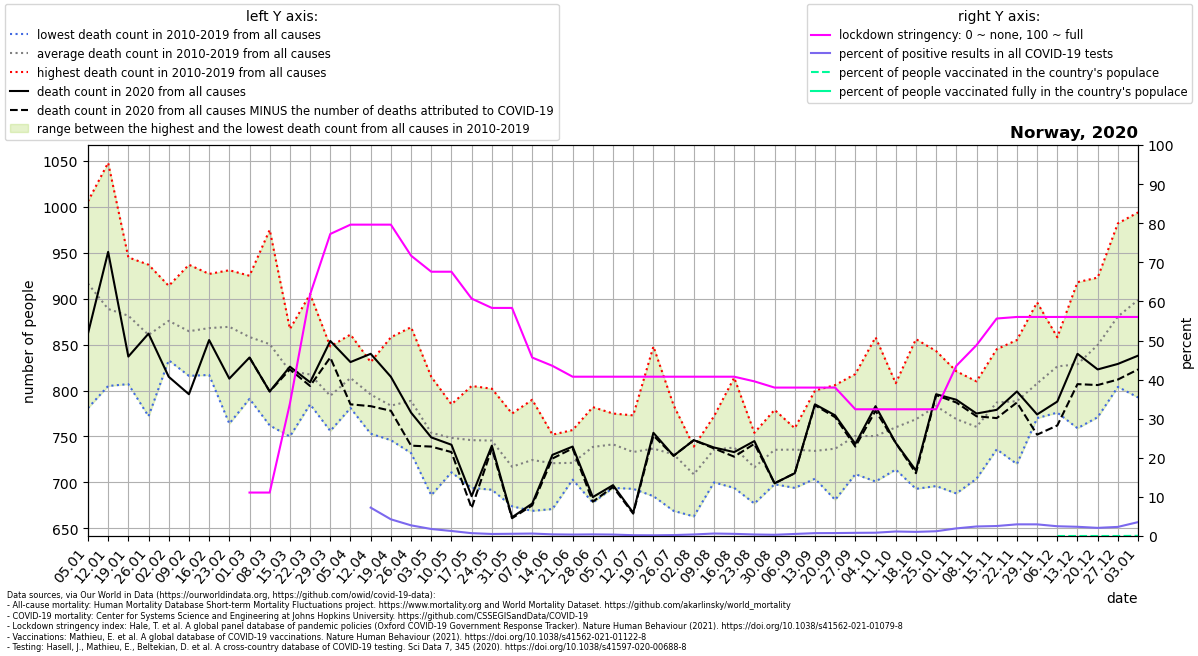

Data behind this chart, as committed beside it:
location, date, time, time_unit, deaths_2010_all_ages, deaths_2011_all_ages, deaths_2012_all_ages, deaths_2013_all_ages, deaths_2014_all_ages, deaths_2015_all_ages, deaths_2016_all_ages, deaths_2017_all_ages, deaths_2018_all_ages, deaths_2019_all_ages, deaths_2020_all_ages, deaths_2021_all_ages, new_deaths, new_cases_smoothed, new_tests_smoothed, stringency_index, people_vaccinated, people_fully_vaccinated, population, positive_test_percent
Norway, 2020-01-05, 1, weekly, 886.0, 977.0, 895.0, 1004, 781.0, 937.0, 870.0, 1006, 938.0, 871.0, 862.0, 829.0, , , , , , , , 
Norway, 2020-01-12, 2, weekly, 878.0, 909.0, 824.0, 884.0, 805.0, 977.0, 864.0, 1048, 872.0, 827.0, 951.0, 868.0, , , , , , , , 
Norway, 2020-01-19, 3, weekly, 807.0, 852.0, 881.0, 909.0, 830.0, 913.0, 939.0, 928.0, 945.0, 811.0, 837.0, 860.0, , , , , , , , 
Norway, 2020-01-26, 4, weekly, 772.0, 859.0, 821.0, 921.0, 809.0, 930.0, 937.0, 866.0, 857.0, 834.0, 862.0, 852.0, , , , , , , , 
Norway, 2020-02-02, 5, weekly, 842.0, 833.0, 863.0, 909.0, 836.0, 911.0, 881.0, 914.0, 881.0, 889.0, 815.0, 791.0, , , , , , , , 
Norway, 2020-02-09, 6, weekly, 863.0, 816.0, 937.0, 893.0, 817.0, 898.0, 852.0, 823.0, 904.0, 843.0, 796.0, 818.0, , , , , , , , 
Norway, 2020-02-16, 7, weekly, 873.0, 826.0, 919.0, 867.0, 817.0, 866.0, 826.0, 845.0, 927.0, 914.0, 855.0, 767.0, , , , , , , , 
Norway, 2020-02-23, 8, weekly, 915.0, 839.0, 898.0, 903.0, 801.0, 931.0, 764.0, 898.0, 917.0, 828.0, 813.0, 756.0, , , , , , , , 
Norway, 2020-03-01, 9, weekly, 841.0, 791.0, 883.0, 871.0, 810.0, 925.0, 873.0, 863.0, 907.0, 819.0, 836.0, 704.0, 0.0, , , 11.11, , , 5465629, 
Norway, 2020-03-08, 10, weekly, 831.0, 857.0, 860.0, 826.0, 789.0, 975.0, 762.0, 822.0, 950.0, 833.0, 799.0, 792.0, 0.0, 12.02, , 11.11, , , 5465629, 
Norway, 2020-03-15, 11, weekly, 787.0, 750.0, 865.0, 857.0, 812.0, 836.0, 798.0, 804.0, 867.0, 836.0, 826.0, 789.0, 3.0, 93.49, , 33.86, , , 5465629, 
Norway, 2020-03-22, 12, weekly, 838.0, 800.0, 818.0, 839.0, 795.0, 785.0, 802.0, 788.0, 905.0, 805.0, 809.0, 771.0, 4.0, 148.9, , 61.77, , , 5465629, 
Norway, 2020-03-29, 13, weekly, 813.0, 791.0, 848.0, 828.0, 757.0, 795.0, 759.0, 756.0, 807.0, 789.0, 854.0, 715.0, 18.0, 234.3, , 77.25, , , 5465629, 
Norway, 2020-04-05, 14, weekly, 792.0, 838.0, 861.0, 813.0, 836.0, 786.0, 802.0, 809.0, 819.0, 781.0, 831.0, 777.0, 46.0, 239, , 79.63, , , 5465629, 
Norway, 2020-04-12, 15, weekly, 795.0, 829.0, 831.0, 821.0, 753.0, 795.0, 773.0, 776.0, 827.0, 757.0, 840.0, 749.0, 57.0, 159, 2191, 79.63, , , 5465629, 7.257
Norway, 2020-04-19, 16, weekly, 746.0, 790.0, 833.0, 780.0, 858.0, 777.0, 756.0, 757.0, 778.0, 761.0, 815.0, 750.0, 37.0, 90.14, 2112, 79.63, , , 5465629, 4.268
Norway, 2020-04-26, 17, weekly, 757.0, 816.0, 814.0, 869.0, 732.0, 749.0, 755.0, 816.0, 781.0, 799.0, 776.0, 777.0, 36.0, 74.73, 2745, 71.7, , , 5465629, 2.723
Norway, 2020-05-03, 18, weekly, 760.0, 745.0, 815.0, 757.0, 755.0, 686.0, 748.0, 745.0, 756.0, 773.0, 749.0, 693.0, 10.0, 52.47, 2933, 67.59, , , 5465629, 1.789
Norway, 2020-05-10, 19, weekly, 785.0, 760.0, 753.0, 733.0, 772.0, 728.0, 711.0, 733.0, 738.0, 772.0, 741.0, 704.0, 8.0, 41.16, 3209, 67.59, , , 5465629, 1.283
Norway, 2020-05-17, 20, weekly, 777.0, 707.0, 766.0, 782.0, 805.0, 707.0, 776.0, 694.0, 714.0, 732.0, 685.0, 739.0, 13.0, 24.53, 3399, 60.71, , , 5465629, 0.7217
Norway, 2020-05-24, 21, weekly, 710.0, 802.0, 763.0, 727.0, 792.0, 780.0, 713.0, 735.0, 692.0, 741.0, 740.0, 730.0, 3.0, 15.9, 3060, 58.33, , , 5465629, 0.5195
Norway, 2020-05-31, 22, weekly, 775.0, 724.0, 725.0, 705.0, 674.0, 716.0, 679.0, 688.0, 757.0, 728.0, 662.0, 724.0, 1.0, 14.57, 2564, 58.33, , , 5465629, 0.5683
Norway, 2020-06-07, 23, weekly, 710.0, 745.0, 790.0, 682.0, 746.0, 758.0, 669.0, 724.0, 713.0, 707.0, 677.0, 728.0, 2.0, 12.73, 2034, 45.64, , , 5465629, 0.6261
Norway, 2020-06-14, 24, weekly, 722.0, 752.0, 732.0, 700.0, 690.0, 746.0, 729.0, 732.0, 671.0, 735.0, 730.0, 687.0, 4.0, 15.02, 3575, 43.52, , , 5465629, 0.4201
Norway, 2020-06-21, 25, weekly, 710.0, 726.0, 737.0, 715.0, 705.0, 712.0, 725.0, 757.0, 703.0, 723.0, 739.0, 696.0, 2.0, 14.33, 3928, 40.74, , , 5465629, 0.3647
Norway, 2020-06-28, 26, weekly, 757.0, 765.0, 782.0, 696.0, 715.0, 752.0, 678.0, 733.0, 741.0, 767.0, 684.0, 719.0, 5.0, 14.53, 3553, 40.74, , , 5465629, 0.4089
Norway, 2020-07-05, 27, weekly, 737.0, 694.0, 735.0, 752.0, 753.0, 721.0, 756.0, 756.0, 775.0, 735.0, 697.0, 772.0, 2.0, 13.96, 3834, 40.74, , , 5465629, 0.3641
Norway, 2020-07-12, 28, weekly, 730.0, 738.0, 740.0, 760.0, 773.0, 693.0, 734.0, 694.0, 737.0, 732.0, 667.0, 713.0, 1.0, 8.449, 4130, 40.74, , , 5465629, 0.2046
Norway, 2020-07-19, 29, weekly, 734.0, 848.0, 730.0, 706.0, 734.0, 722.0, 685.0, 748.0, 720.0, 741.0, 754.0, 756.0, 3.0, 7.388, 4114, 40.74, , , 5465629, 0.1796
Norway, 2020-07-26, 30, weekly, 740.0, 747.0, 740.0, 682.0, 784.0, 669.0, 721.0, 728.0, 773.0, 721.0, 729.0, 739.0, 0.0, 9.367, 3954, 40.74, , , 5465629, 0.2369
Norway, 2020-08-02, 31, weekly, 712.0, 734.0, 702.0, 734.0, 739.0, 663.0, 709.0, 691.0, 677.0, 727.0, 746.0, 762.0, 0.0, 17.8, 4520, 40.74, , , 5465629, 0.3937
Norway, 2020-08-09, 32, weekly, 772.0, 759.0, 749.0, 765.0, 721.0, 700.0, 739.0, 742.0, 705.0, 705.0, 738.0, 770.0, 1.0, 39.55, 6285, 40.74, , , 5465629, 0.6293
Norway, 2020-08-16, 33, weekly, 754.0, 814.0, 745.0, 743.0, 778.0, 698.0, 717.0, 704.0, 694.0, 733.0, 733.0, 778.0, 5.0, 52.78, 9651, 40.74, , , 5465629, 0.5468
Norway, 2020-08-23, 34, weekly, 724.0, 734.0, 721.0, 714.0, 685.0, 732.0, 684.0, 739.0, 754.0, 677.0, 745.0, 777.0, 3.0, 50.61, 13033, 39.55, , , 5465629, 0.3883
Norway, 2020-08-30, 35, weekly, 740.0, 764.0, 698.0, 734.0, 752.0, 720.0, 723.0, 730.0, 715.0, 779.0, 699.0, 781.0, 0.0, 47.02, 14933, 37.96, , , 5465629, 0.3149
Norway, 2020-09-06, 36, weekly, 758.0, 738.0, 757.0, 741.0, 744.0, 745.0, 759.0, 708.0, 694.0, 713.0, 710.0, 765.0, 0.0, 81.45, 15555, 37.96, , , 5465629, 0.5236
Norway, 2020-09-13, 37, weekly, 767.0, 742.0, 800.0, 755.0, 737.0, 712.0, 714.0, 704.0, 705.0, 707.0, 785.0, 807.0, 1.0, 107.6, 14743, 37.96, , , 5465629, 0.7296
Norway, 2020-09-20, 38, weekly, 754.0, 806.0, 761.0, 746.0, 697.0, 750.0, 681.0, 697.0, 720.0, 755.0, 773.0, 769.0, 2.0, 109, 14546, 37.96, , , 5465629, 0.7495
Norway, 2020-09-27, 39, weekly, 786.0, 773.0, 751.0, 757.0, 747.0, 709.0, 740.0, 713.0, 712.0, 818.0, 742.0, 722.0, 3.0, 109.7, 13622, 32.41, , , 5465629, 0.8054
Norway, 2020-10-04, 40, weekly, 858.0, 797.0, 732.0, 715.0, 751.0, 766.0, 741.0, 733.0, 701.0, 710.0, 783.0, , 5.0, 107.6, 12797, 32.41, , , 5465629, 0.8406
Norway, 2020-10-11, 41, weekly, 784.0, 749.0, 752.0, 808.0, 760.0, 752.0, 731.0, 764.0, 714.0, 786.0, 743.0, , 0.0, 143.2, 12437, 32.41, , , 5465629, 1.152
Norway, 2020-10-18, 42, weekly, 856.0, 740.0, 787.0, 790.0, 768.0, 741.0, 786.0, 693.0, 744.0, 782.0, 713.0, , 3.0, 135.1, 12806, 32.41, , , 5465629, 1.055
Norway, 2020-10-25, 43, weekly, 843.0, 807.0, 791.0, 797.0, 787.0, 752.0, 773.0, 792.0, 696.0, 792.0, 796.0, , 1.0, 166.2, 13680, 32.41, , , 5465629, 1.215
Norway, 2020-11-01, 44, weekly, 783.0, 809.0, 821.0, 758.0, 751.0, 745.0, 688.0, 746.0, 814.0, 774.0, 790.0, , 3.0, 324.6, 16686, 43.52, , , 5465629, 1.945
Norway, 2020-11-08, 45, weekly, 766.0, 752.0, 773.0, 707.0, 783.0, 748.0, 810.0, 704.0, 776.0, 786.0, 775.0, , 3.0, 515.2, 21161, 48.81, , , 5465629, 2.435
Norway, 2020-11-15, 46, weekly, 845.0, 762.0, 770.0, 798.0, 783.0, 753.0, 818.0, 760.0, 736.0, 845.0, 779.0, , 9.0, 567.8, 22237, 55.62, , , 5465629, 2.554
Norway, 2020-11-22, 47, weekly, 802.0, 812.0, 765.0, 805.0, 805.0, 745.0, 855.0, 791.0, 720.0, 784.0, 799.0, , 12.0, 574.6, 19276, 56.02, , , 5465629, 2.981
Norway, 2020-11-29, 48, weekly, 896.0, 831.0, 793.0, 806.0, 783.0, 831.0, 789.0, 770.0, 802.0, 776.0, 774.0, , 22.0, 501.9, 16858, 56.02, , , 5465629, 2.977
Norway, 2020-12-06, 49, weekly, 837.0, 846.0, 858.0, 776.0, 820.0, 804.0, 819.0, 832.0, 821.0, 850.0, 788.0, , 26.0, 383.6, 15391, 56.02, 0.0, , 5465629, 2.492
Norway, 2020-12-13, 50, weekly, 829.0, 817.0, 875.0, 807.0, 841.0, 816.0, 918.0, 844.0, 759.0, 780.0, 840.0, , 33.0, 375.1, 15925, 56.02, 0.0, , 5465629, 2.356
Norway, 2020-12-20, 51, weekly, 912.0, 846.0, 874.0, 833.0, 852.0, 786.0, 923.0, 897.0, 802.0, 771.0, 823.0, , 17.0, 394.1, 18943, 56.02, 10.86, , 5465629, 2.08
Norway, 2020-12-27, 52, weekly, 911.0, 862.0, 980.0, 858.0, 814.0, 833.0, 982.0, 891.0, 871.0, 804.0, 829.0, , 17.0, 442.3, 19002, 56.02, 72.0, , 5465629, 2.327
Norway, 2021-01-03, 53, weekly, , , , , , , , , , , 838.0, , 15.0, 501.8, 14133, 56.02, 2051, , 5465629, 3.55
